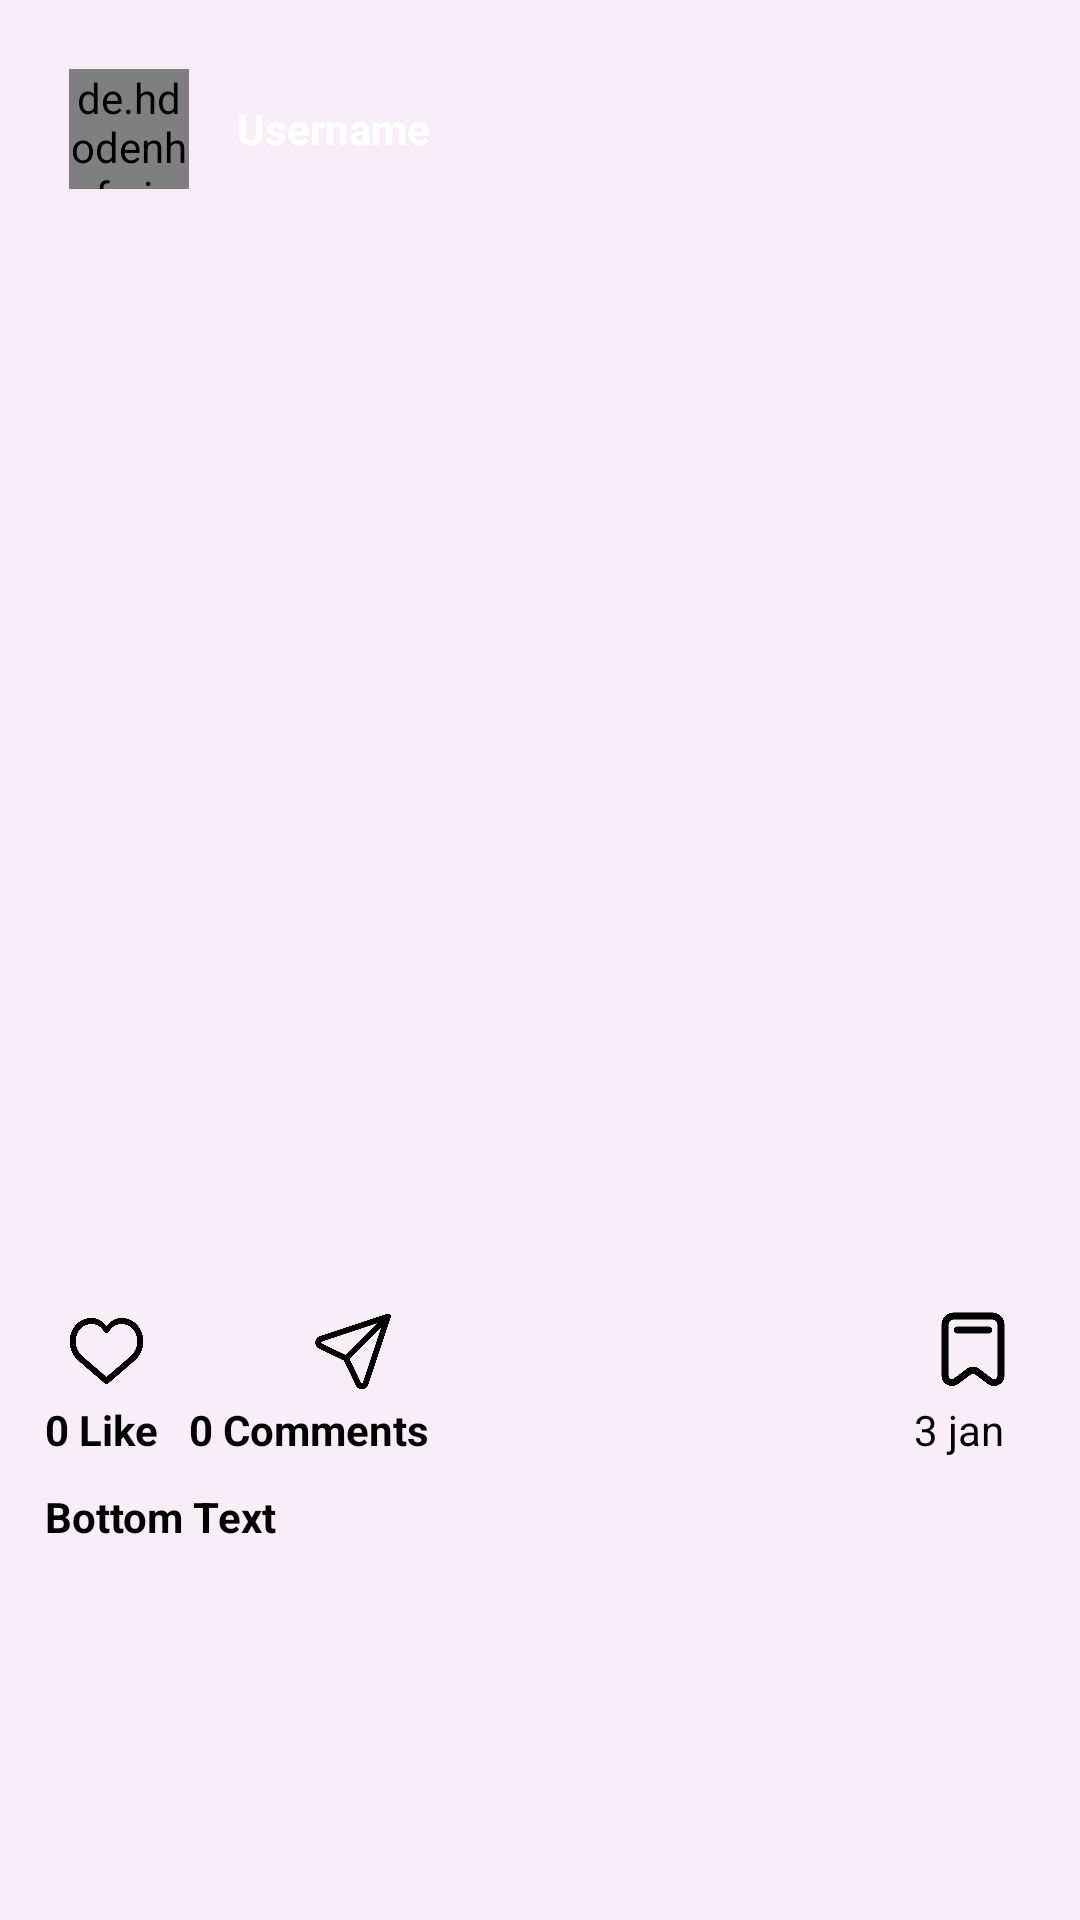

The Android layout XML behind this screen, and the referenced resources:
<!-- AndroidManifest.xml: application theme Theme.Econnect -->
<!-- res/layout/home_single_item.xml -->
<?xml version="1.0" encoding="utf-8"?>
<LinearLayout
    xmlns:android="http://schemas.android.com/apk/res/android"
    android:layout_width="match_parent"
    android:layout_height="wrap_content"
    android:background="@color/background"
    android:orientation="vertical">

    <FrameLayout
        android:layout_width="match_parent"
        android:layout_height="wrap_content">

    
    <ImageView
        android:id="@+id/postImage"
        android:layout_width="match_parent"
        android:layout_height="420dp"
        android:adjustViewBounds="true"
        android:scaleType="centerCrop"
        android:src="@drawable/profile"
        android:layout_gravity="center_horizontal"/>

    
    <LinearLayout
        android:layout_width="match_parent"
        android:layout_height="wrap_content"
        android:orientation="horizontal"
        android:layout_margin="15dp"
        android:layout_gravity="top">

        
        <de.hdodenhof.circleimageview.CircleImageView
            android:id="@+id/profilePhoto"
            android:layout_width="40dp"
            android:layout_height="40dp"
            android:src="@drawable/profile_icon"
            android:layout_margin="8dp"/>

        
        <TextView
            android:id="@+id/post_username"
            android:layout_width="wrap_content"
            android:layout_height="wrap_content"
            android:text="Username"
            android:layout_gravity="center"
            android:textColor="@color/white"
            android:textStyle="bold"
            android:layout_marginLeft="8dp"/>

    </LinearLayout>

    </FrameLayout>

    
    <LinearLayout
        android:layout_width="match_parent"
        android:layout_height="wrap_content"
        android:orientation="horizontal"
        android:layout_marginRight="15dp"
        android:layout_marginLeft="15dp"
        android:layout_marginTop="15dp"
        android:gravity="center"
        android:background="@color/background"
        android:layout_gravity="bottom">

        
        <ImageView
            android:id="@+id/likeButton"
            android:layout_width="0dp"
            android:layout_height="28dp"
            android:src="@drawable/heart_black"
            android:layout_weight="1"
            android:text="Like"/>



        <ImageView
            android:id="@+id/commenButton"
            android:layout_width="0dp"
            android:layout_height="28dp"
            android:src="@drawable/bubble_chat_black"
            android:layout_weight="1"
            android:text="Like"/>

        <ImageView
            android:id="@+id/shareButton"
            android:layout_width="0dp"
            android:layout_height="31dp"
            android:src="@drawable/direct_black"
            android:layout_weight="1"
            android:text="Like"/>
        <ImageView
            android:layout_width="0dp"
            android:layout_height="30dp"
            android:layout_weight="4"
            android:text="Like"/>

        <ImageView
            android:id="@+id/saveButton"
            android:layout_width="0dp"
            android:layout_height="28dp"
            android:src="@drawable/bookmark_black_"
            android:layout_weight="1"
            android:text="Like"/>

        
    </LinearLayout>
    <LinearLayout
        android:layout_width="match_parent"
        android:layout_height="wrap_content"
        android:orientation="horizontal"
        android:gravity="center"
        android:layout_marginRight="15dp"
        android:layout_marginLeft="15dp"
        android:layout_gravity="bottom">

        
        <TextView
            android:id="@+id/like_count"
            android:layout_width="0dp"
            android:layout_height="28dp"
            android:layout_weight="1"
            android:textStyle="bold"
            android:textColor="@color/textColor"
            android:text="0 Like"/>



        <TextView
            android:id="@+id/comment_count"
            android:layout_width="0dp"
            android:layout_height="28dp"
            android:layout_weight="3"
            android:layout_marginLeft="8dp"
            android:textStyle="bold"
            android:textColor="@color/textColor"
            android:text="0 Comments"/>


        <ImageView
            android:layout_width="0dp"
            android:layout_height="30dp"
            android:layout_weight="3"
            android:text="Like"/>

        <TextView
            android:layout_width="0dp"
            android:layout_height="28dp"
            android:layout_weight="1"
            android:textColor="@color/textColor"
            android:text="3 jan"/>

        
    </LinearLayout>
    <TextView
        android:id="@+id/subtitle"
        android:layout_width="match_parent"
        android:layout_height="wrap_content"
        android:textStyle="bold"
        android:layout_marginLeft="15dp"
        android:layout_marginRight="15dp"
        android:layout_marginBottom="35dp"
        android:textColor="@color/textColor"
        android:text="Bottom Text" />

</LinearLayout>
<!-- resources referenced by this layout -->
<resources>
  <color name="background">#F8EEF8</color>
  <color name="textColor">#000</color>
  <color name="white">#FFFFFFFF</color>
  <!-- drawable bookmark_black_: png bitmap (drawable, 8000 bytes) -->
  <!-- drawable direct_black: png bitmap (drawable, 9492 bytes) -->
  <!-- drawable heart_black: png bitmap (drawable, 11253 bytes) -->
  <!-- drawable profile_icon: png bitmap (drawable, 185855 bytes) -->
  <style name="Theme.Econnect" parent="Base.Theme.Econnect" />
  <style name="Base.Theme.Econnect" parent="Theme.Material3.DayNight.NoActionBar">
          
          
          <item name="android:statusBarColor">@color/app_background</item>
      </style>
  <color name="app_background">#E4D6E6</color>
</resources>
